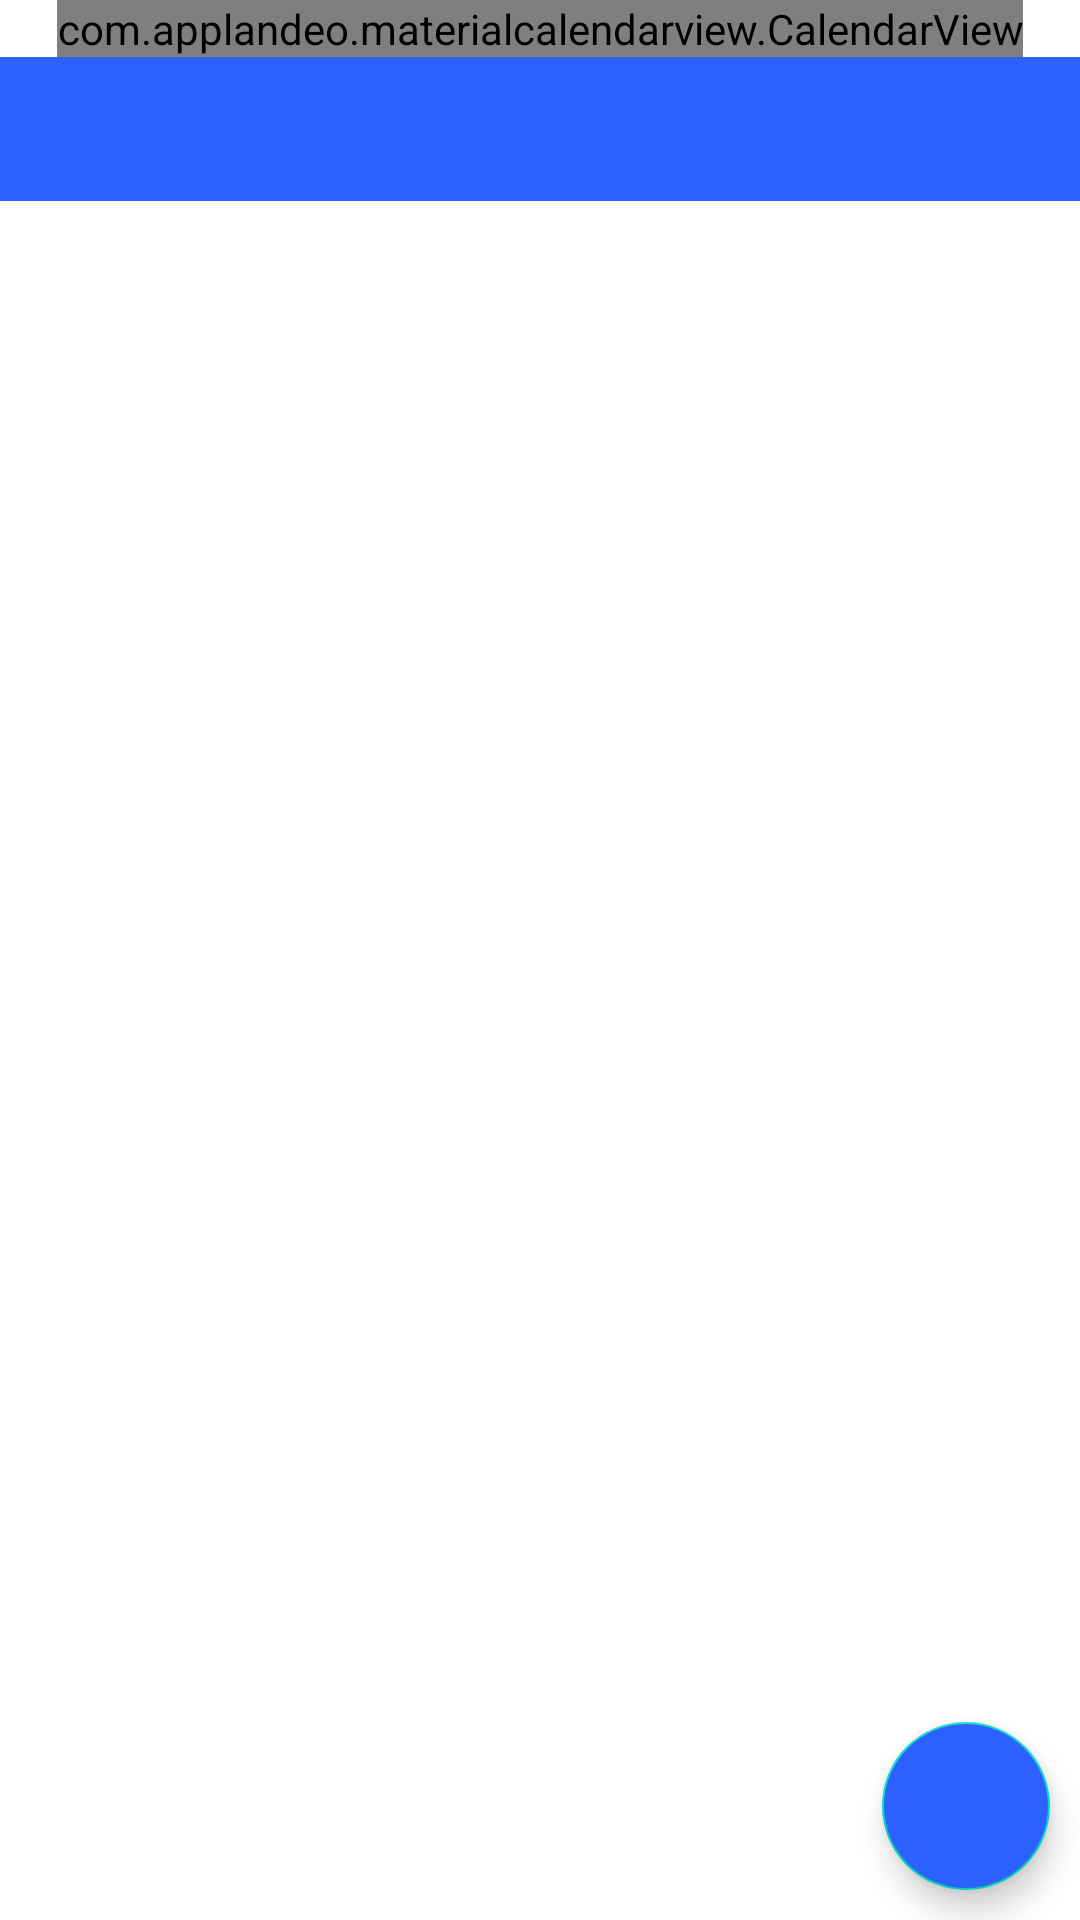

Write the Android layout XML for this screen, with the resource values it uses.
<!-- AndroidManifest.xml: application theme Theme.TaskManager -->
<!-- res/layout/fragment_main_page.xml -->
<?xml version="1.0" encoding="utf-8"?>
<androidx.constraintlayout.widget.ConstraintLayout xmlns:android="http://schemas.android.com/apk/res/android"
    xmlns:app="http://schemas.android.com/apk/res-auto"
    xmlns:tools="http://schemas.android.com/tools"
    android:id="@+id/linearLayout"
    android:layout_width="match_parent"
    android:layout_height="match_parent"
    android:gravity="left"
    android:orientation="vertical"
    tools:context=".ui.mainpage.MainPageFragment">

    <androidx.viewpager2.widget.ViewPager2
        android:id="@+id/viewPager"
        android:layout_width="match_parent"
        android:layout_height="0dp"
        app:layout_constraintBottom_toBottomOf="parent"
        app:layout_constraintEnd_toEndOf="parent"
        app:layout_constraintHorizontal_bias="0.0"
        app:layout_constraintStart_toStartOf="parent"
        app:layout_constraintTop_toBottomOf="@+id/tabLayout"
        app:layout_constraintVertical_bias="0.0">

    </androidx.viewpager2.widget.ViewPager2>

    <com.applandeo.materialcalendarview.CalendarView
        android:id="@+id/calendarView"
        android:layout_width="wrap_content"
        android:layout_height="wrap_content"
        app:datePicker="false"
        app:eventsEnabled="true"
        app:layout_constraintEnd_toEndOf="parent"
        app:layout_constraintStart_toStartOf="parent"
        app:layout_constraintTop_toTopOf="parent"
        app:selectionColor="@color/ligthBlueBackground"
        app:selectionLabelColor="@color/white"
        app:type="one_day_picker">

    </com.applandeo.materialcalendarview.CalendarView>

    <com.google.android.material.floatingactionbutton.FloatingActionButton
        android:id="@+id/floatingActionButton"
        android:layout_width="wrap_content"
        android:layout_height="wrap_content"
        android:layout_marginRight="10dp"
        android:layout_marginBottom="10dp"
        android:backgroundTint="#2b62ff"
        android:clickable="true"
        android:src="@drawable/ic_baseline_add"
        app:layout_constraintBottom_toBottomOf="parent"
        app:layout_constraintEnd_toEndOf="parent"
        app:tint="@null"
        tools:ignore="MissingConstraints" />

    <com.google.android.material.tabs.TabLayout
        android:id="@+id/tabLayout"
        android:layout_width="match_parent"
        android:layout_height="wrap_content"
        android:background="#2b62ff"
        app:layout_constraintEnd_toEndOf="parent"
        app:layout_constraintStart_toStartOf="parent"
        app:layout_constraintTop_toBottomOf="@+id/calendarView"
        app:tabIndicatorColor="@color/white"
        app:tabIndicatorGravity="stretch"
        app:tabRippleColor="@color/white"
        app:tabSelectedTextColor="@color/ligthBlueBackground"
        app:tabTextColor="@color/white">


    </com.google.android.material.tabs.TabLayout>

</androidx.constraintlayout.widget.ConstraintLayout>
<!-- resources referenced by this layout -->
<resources>
  <color name="ligthBlueBackground">#2b62ff</color>
  <color name="white">#FFFFFFFF</color>
  <style name="Theme.TaskManager" parent="Theme.MaterialComponents.DayNight.NoActionBar">
          
          <item name="colorPrimary">@color/purple_500</item>
          <item name="colorPrimaryVariant">#2b62ff</item>
          <item name="colorOnPrimary">@color/white</item>
          
          <item name="colorSecondary">@color/teal_200</item>
          <item name="colorSecondaryVariant">@color/teal_700</item>
          <item name="colorOnSecondary">@color/black</item>
          
          <item name="android:statusBarColor" tools:targetApi="l">?attr/colorPrimaryVariant</item>
          
      </style>
  <color name="purple_500">#FF6200EE</color>
  <color name="teal_200">#FF03DAC5</color>
  <color name="teal_700">#FF018786</color>
  <color name="black">#FF000000</color>
</resources>
